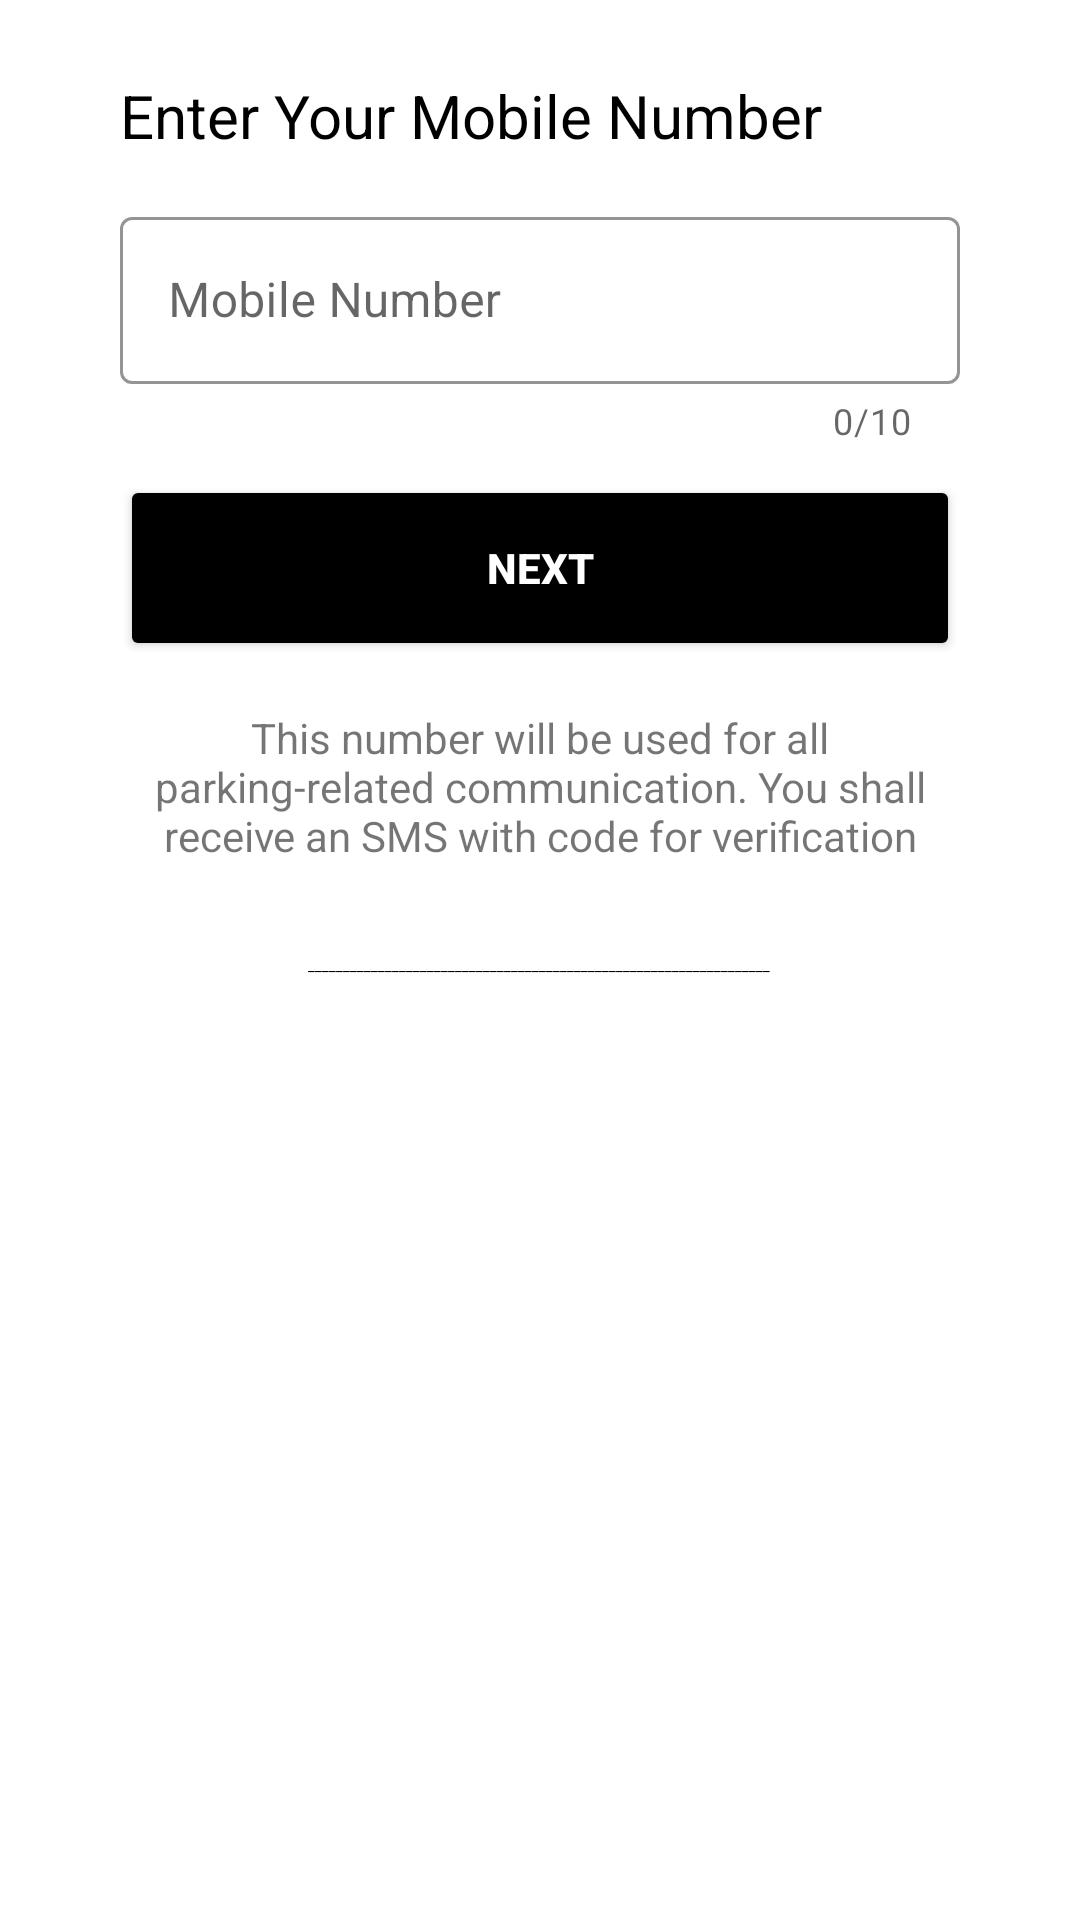

Android layout source for this screen:
<!-- AndroidManifest.xml: application theme Theme.ParkSure -->
<!-- res/layout/activity_main2.xml -->
<?xml version="1.0" encoding="utf-8"?>
<androidx.constraintlayout.widget.ConstraintLayout xmlns:android="http://schemas.android.com/apk/res/android"
xmlns:app="http://schemas.android.com/apk/res-auto"
xmlns:tools="http://schemas.android.com/tools"
android:layout_width="match_parent"
android:layout_height="match_parent"
tools:context=".MainActivity3">


    <ScrollView
        android:layout_width="match_parent"
        android:layout_height="match_parent"
        android:orientation="vertical"
        app:layout_constraintBottom_toBottomOf="parent"
        app:layout_constraintEnd_toEndOf="parent"
        app:layout_constraintHorizontal_bias="0.0"
        app:layout_constraintStart_toStartOf="parent"
        app:layout_constraintTop_toTopOf="parent"
        app:layout_constraintVertical_bias="1.0">

        <LinearLayout
            android:layout_width="match_parent"
            android:layout_height="wrap_content"
            android:orientation="vertical">

            <TextView
                android:id="@+id/textView"
                android:layout_width="match_parent"
                android:layout_height="wrap_content"
                android:layout_gravity="left"
                android:layout_marginHorizontal="40dp"
                android:layout_marginTop="25dp"
                android:text="Enter Your Mobile Number"
                android:textColor="@color/black"
                android:textSize="20dp" />

            <LinearLayout
                android:layout_width="match_parent"
                android:layout_height="wrap_content"
                android:orientation="horizontal">

                <com.google.android.material.textfield.TextInputLayout
                    style="@style/Widget.MaterialComponents.TextInputLayout.OutlinedBox"
                    android:layout_width="match_parent"
                    android:layout_height="wrap_content"
                    android:layout_marginHorizontal="40dp"
                    android:layout_marginTop="15dp"

                    app:boxStrokeColor="@color/green"
                    app:counterEnabled="true"
                    app:counterMaxLength="10"
                    app:endIconMode="clear_text"
                    app:hintTextColor="@color/green"
                    app:prefixText="+91"
                    app:prefixTextColor="@color/green">

                    <com.google.android.material.textfield.TextInputEditText
                        android:id="@+id/editTextPhone2"
                        android:layout_width="match_parent"
                        android:layout_height="wrap_content"
                        android:hint="Mobile Number"
                        android:inputType="phone"
                        android:maxLength="15" />
                </com.google.android.material.textfield.TextInputLayout>
            </LinearLayout>

            <FrameLayout
                android:layout_width="match_parent"
                android:layout_height="wrap_content">

                <Button
                    android:id="@+id/button2"
                    android:layout_width="match_parent"
                    android:layout_height="62dp"
                    android:layout_gravity="center_horizontal"
                    android:layout_marginHorizontal="40dp"
                    android:layout_marginTop="10dp"
                    android:text="Next"
                    android:textColor="@color/white"
                    android:textStyle="bold"
                    app:backgroundTint="@color/black"
                    app:cornerRadius="10dp" />

                <ProgressBar
                    android:id="@+id/progressBar"
                    style="?android:attr/progressBarStyle"
                    android:layout_width="wrap_content"
                    android:layout_height="wrap_content"
                    android:layout_gravity="center_horizontal"
                    android:layout_marginTop="20dp"
                    android:visibility="gone" />

            </FrameLayout>

            <TextView
                android:id="@+id/textView2"
                android:layout_width="wrap_content"
                android:layout_height="64dp"
                android:layout_gravity="center"
                android:gravity="center"
                android:layout_marginHorizontal="40dp"
                android:layout_marginTop="10dp"
                android:text="This number will be used for all parking-related communication. You shall receive an SMS with code for verification"
                android:textSize="14sp" />

            <TextView
                android:id="@+id/textViewLine"
                android:layout_width="347dp"
                android:layout_height="53dp"
                android:layout_gravity="center"
                android:layout_marginTop="1dp"
                android:gravity="center"
                android:text="__________________________________________________________________"
                android:textColor="@color/black"
                android:textSize="5sp" />

        </LinearLayout>


    </ScrollView>
</androidx.constraintlayout.widget.ConstraintLayout>
<!-- resources referenced by this layout -->
<resources>
  <color name="black">#FF000000</color>
  <color name="green">#38CE8B</color>
  <color name="white">#FFFFFF</color>
  <style name="Theme.ParkSure" parent="Theme.MaterialComponents.DayNight.NoActionBar">
          
          <item name="colorPrimary">@color/purple_500</item>
          <item name="colorPrimaryVariant">@color/purple_700</item>
          <item name="colorOnPrimary">@color/white</item>
          
          <item name="colorSecondary">@color/teal_200</item>
          <item name="colorSecondaryVariant">@color/teal_700</item>
          <item name="colorOnSecondary">@color/black</item>
          
          <item name="android:statusBarColor" tools:targetApi="l">?attr/colorPrimaryVariant</item>
          
  
  
      </style>
  <color name="purple_500">#22c69b</color>//color 2nd top line with app name
  <color name="purple_700">#1D9A7A</color>//color for app 1st top line
  <color name="teal_200">#FF03DAC5</color>
  <color name="teal_700">#FF018786</color>
</resources>
